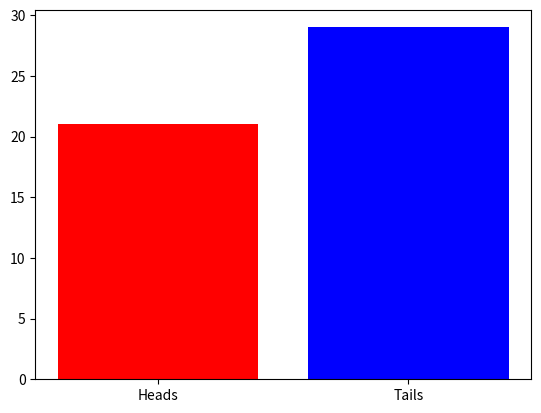

Generate this figure with matplotlib:
import matplotlib.pyplot as plt
import numpy as np
from matplotlib import style
import random

heads_tails = [0,0]

for _ in range(50): #->#dont run this in juypternotebook with big values RANGEs
    heads_tails[random.randint(0,1)] +=1
    plt.bar(["Heads", "Tails"], heads_tails, color=["red", "blue"])
    plt.pause(0.001)
plt.show() 
